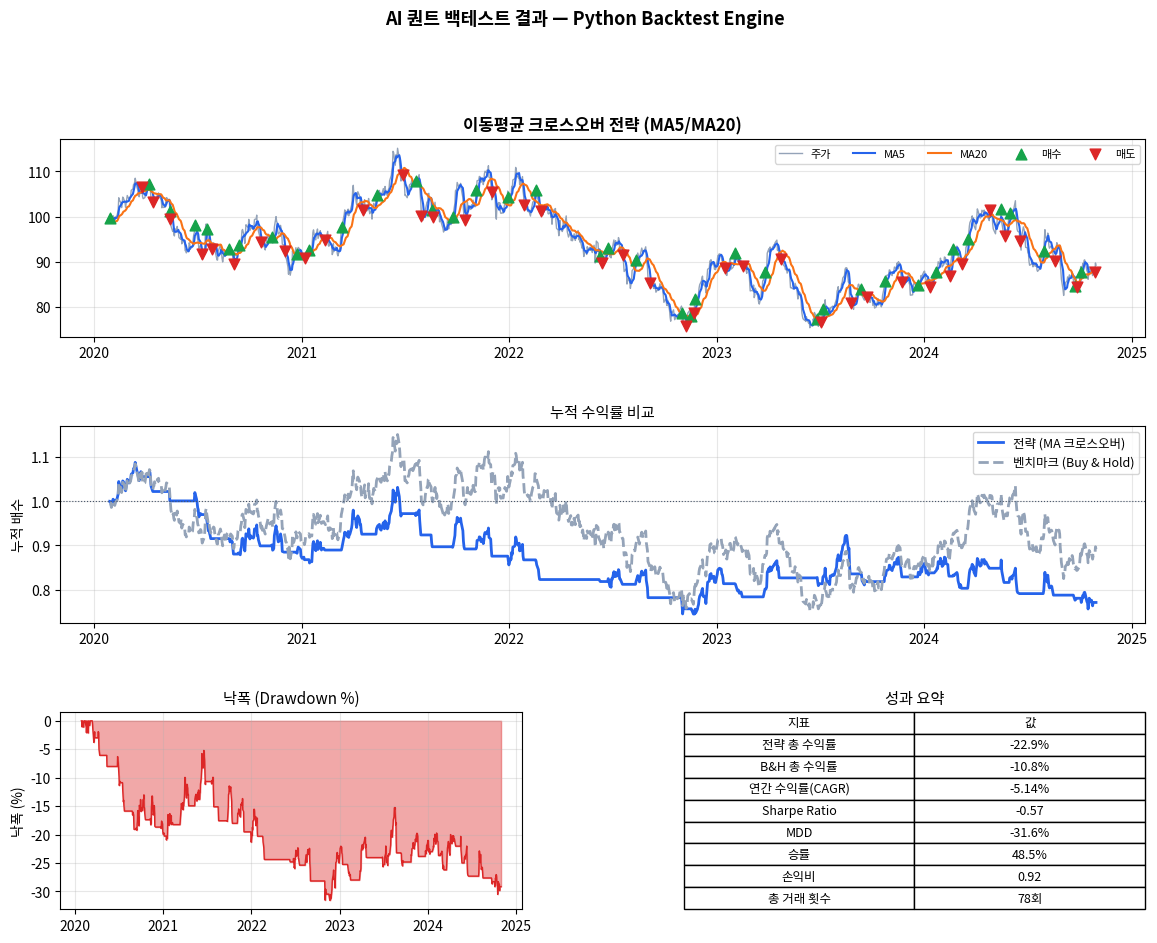

Reproduce this figure in Python.
"""
Backtest.py — 이동평균 크로스오버 전략 백테스트 엔진
=======================================================
Phase 4: 퀀트 전략 & 백테스팅

실행:
    python Backtest.py

출력:
    - 누적 수익률 곡선 (전략 vs 벤치마크 Buy & Hold)
    - 연간 수익률, Sharpe Ratio, MDD, 승률, 손익비

NCS 자산운용(080302) 연계:
    - 성과 분석: 누적 수익률, 변동성, Sharpe Ratio
    - 리스크 분석: MDD(최대낙폭), 하락 구간 시각화
"""

from __future__ import annotations

import numpy as np
import pandas as pd
import matplotlib
import matplotlib.pyplot as plt
import matplotlib.gridspec as gridspec

matplotlib.use("Agg")

# ──────────────────────────────────────────────────────────────
# 1. 시뮬레이션 주가 데이터 생성 (실무에서는 yfinance로 교체)
# ──────────────────────────────────────────────────────────────

def generate_price_series(
    n_days: int = 1260,        # 약 5년 (252 거래일/년)
    start_price: float = 100.0,
    annual_return: float = 0.08,
    annual_vol: float = 0.20,
    seed: int = 42,
) -> pd.Series:
    """기하 브라운 운동(GBM)으로 주가 시뮬레이션"""
    rng = np.random.default_rng(seed)
    dt = 1 / 252
    mu = annual_return
    sigma = annual_vol

    daily_returns = rng.normal(
        loc=(mu - 0.5 * sigma**2) * dt,
        scale=sigma * np.sqrt(dt),
        size=n_days,
    )

    prices = start_price * np.exp(np.cumsum(daily_returns))
    prices = np.insert(prices, 0, start_price)

    dates = pd.date_range(start="2020-01-01", periods=len(prices), freq="B")
    return pd.Series(prices, index=dates, name="Close")


# ──────────────────────────────────────────────────────────────
# 2. 이동평균 크로스오버 전략
# ──────────────────────────────────────────────────────────────

def ma_crossover_strategy(
    prices: pd.Series,
    fast: int = 5,
    slow: int = 20,
) -> pd.DataFrame:
    """
    골든/데드크로스 매매 신호 생성
    - 골든크로스 (fast > slow): 매수 포지션 진입
    - 데드크로스 (fast < slow): 포지션 청산
    """
    df = pd.DataFrame({"Close": prices})
    df["MA_fast"] = df["Close"].rolling(fast).mean()
    df["MA_slow"] = df["Close"].rolling(slow).mean()

    # 포지션: 1 = 롱, 0 = 현금
    df["Signal"] = 0
    df.loc[df["MA_fast"] > df["MA_slow"], "Signal"] = 1
    df["Position"] = df["Signal"].shift(1).fillna(0)  # 다음날 진입

    # 일별 수익률
    df["Ret"] = df["Close"].pct_change()
    df["Strategy_Ret"] = df["Position"] * df["Ret"]
    df["BuyHold_Ret"] = df["Ret"]

    # 누적 수익률
    df["Strategy_Cum"] = (1 + df["Strategy_Ret"]).cumprod()
    df["BuyHold_Cum"]  = (1 + df["BuyHold_Ret"]).cumprod()

    return df.dropna()


# ──────────────────────────────────────────────────────────────
# 3. 성과 지표 계산
# ──────────────────────────────────────────────────────────────

def calc_metrics(df: pd.DataFrame, risk_free: float = 0.03) -> dict:
    """
    핵심 퀀트 성과 지표 계산
    - 연간 수익률 (CAGR)
    - Sharpe Ratio
    - MDD (Maximum Drawdown)
    - 승률 (Win Rate)
    - 손익비 (Profit Factor)
    """
    ret = df["Strategy_Ret"].dropna()
    cum = df["Strategy_Cum"]
    n_years = len(ret) / 252

    # CAGR
    cagr = float(cum.iloc[-1] ** (1 / n_years) - 1) if n_years > 0 else 0.0

    # Sharpe Ratio
    excess = ret - risk_free / 252
    sharpe = float(excess.mean() / excess.std() * np.sqrt(252)) if excess.std() > 0 else 0.0

    # MDD
    rolling_max = cum.cummax()
    drawdown = (cum - rolling_max) / rolling_max
    mdd = float(drawdown.min())

    # 승률 & 손익비
    wins  = ret[ret > 0]
    losses = ret[ret < 0]
    win_rate = len(wins) / len(ret[ret != 0]) if len(ret[ret != 0]) > 0 else 0.0
    profit_factor = (
        float(wins.sum() / abs(losses.sum()))
        if len(losses) > 0 and losses.sum() != 0
        else float("inf")
    )

    # 총 거래 횟수 (포지션 전환)
    signals = df["Position"].diff().abs()
    n_trades = int(signals[signals > 0].count())

    return {
        "cagr": cagr,
        "sharpe": sharpe,
        "mdd": mdd,
        "win_rate": win_rate,
        "profit_factor": profit_factor,
        "n_trades": n_trades,
        "total_return": float(cum.iloc[-1] - 1),
        "bh_return": float(df["BuyHold_Cum"].iloc[-1] - 1),
    }


# ──────────────────────────────────────────────────────────────
# 4. 시각화
# ──────────────────────────────────────────────────────────────

def plot_backtest(df: pd.DataFrame, metrics: dict, fast: int, slow: int) -> None:
    """백테스트 결과 4개 패널 시각화"""
    fig = plt.figure(figsize=(14, 10))
    gs = gridspec.GridSpec(3, 2, figure=fig, hspace=0.45, wspace=0.35)

    # ── 1. 주가 + 이동평균선 ──────────────────────────────────
    ax1 = fig.add_subplot(gs[0, :])
    ax1.plot(df.index, df["Close"],   color="#94a3b8", lw=1,   label="주가")
    ax1.plot(df.index, df["MA_fast"], color="#2563eb", lw=1.5, label=f"MA{fast}")
    ax1.plot(df.index, df["MA_slow"], color="#f97316", lw=1.5, label=f"MA{slow}")

    # 매수/매도 신호 마킹
    buy_mask  = (df["Position"] == 1) & (df["Position"].shift(1) == 0)
    sell_mask = (df["Position"] == 0) & (df["Position"].shift(1) == 1)
    ax1.scatter(df.index[buy_mask],  df["Close"][buy_mask],  marker="^", color="#16a34a", s=60, zorder=5, label="매수")
    ax1.scatter(df.index[sell_mask], df["Close"][sell_mask], marker="v", color="#dc2626", s=60, zorder=5, label="매도")
    ax1.set_title(f"이동평균 크로스오버 전략 (MA{fast}/MA{slow})", fontsize=12, fontweight="bold")
    ax1.legend(fontsize=8, ncol=5)
    ax1.grid(True, alpha=0.3)

    # ── 2. 누적 수익률 비교 ───────────────────────────────────
    ax2 = fig.add_subplot(gs[1, :])
    ax2.plot(df.index, df["Strategy_Cum"], color="#2563eb", lw=2, label="전략 (MA 크로스오버)")
    ax2.plot(df.index, df["BuyHold_Cum"],  color="#94a3b8", lw=2, linestyle="--", label="벤치마크 (Buy & Hold)")
    ax2.axhline(1.0, color="#475569", lw=0.8, linestyle=":")
    ax2.set_title("누적 수익률 비교", fontsize=11)
    ax2.set_ylabel("누적 배수")
    ax2.legend(fontsize=9)
    ax2.grid(True, alpha=0.3)

    # ── 3. Drawdown ───────────────────────────────────────────
    ax3 = fig.add_subplot(gs[2, 0])
    rolling_max = df["Strategy_Cum"].cummax()
    drawdown    = (df["Strategy_Cum"] - rolling_max) / rolling_max
    ax3.fill_between(df.index, drawdown * 100, 0, color="#dc2626", alpha=0.4)
    ax3.plot(df.index, drawdown * 100, color="#dc2626", lw=1)
    ax3.set_title("낙폭 (Drawdown %)", fontsize=11)
    ax3.set_ylabel("낙폭 (%)")
    ax3.grid(True, alpha=0.3)

    # ── 4. 성과 요약 텍스트 ───────────────────────────────────
    ax4 = fig.add_subplot(gs[2, 1])
    ax4.axis("off")
    lines = [
        ("전략 총 수익률",   f"{metrics['total_return']:+.1%}"),
        ("B&H 총 수익률",    f"{metrics['bh_return']:+.1%}"),
        ("연간 수익률(CAGR)", f"{metrics['cagr']:+.2%}"),
        ("Sharpe Ratio",     f"{metrics['sharpe']:.2f}"),
        ("MDD",              f"{metrics['mdd']:.1%}"),
        ("승률",             f"{metrics['win_rate']:.1%}"),
        ("손익비",           f"{metrics['profit_factor']:.2f}"),
        ("총 거래 횟수",     f"{metrics['n_trades']}회"),
    ]
    row_colors = [
        ("#dbeafe", "#fff") if i % 2 == 0 else ("#eff6ff", "#fff")
        for i in range(len(lines))
    ]
    table = ax4.table(
        cellText=lines,
        colLabels=["지표", "값"],
        cellLoc="center",
        loc="center",
        bbox=[0, 0, 1, 1],
    )
    table.auto_set_font_size(False)
    table.set_fontsize(9)
    ax4.set_title("성과 요약", fontsize=11)

    # 합격 기준 강조
    if metrics["sharpe"] > 1.0:
        fig.text(0.52, 0.05, "[완료] Sharpe > 1.0 합격", color="#16a34a", fontsize=10, ha="center")
    if metrics["mdd"] > -0.15:
        fig.text(0.52, 0.02, "[완료] MDD < -15% 합격", color="#16a34a", fontsize=10, ha="center")

    plt.suptitle("AI 퀀트 백테스트 결과 — Python Backtest Engine", fontsize=13, fontweight="bold", y=1.01)
    plt.savefig("backtest_result.png", dpi=130, bbox_inches="tight")
    print("[완료] 차트 저장: backtest_result.png")
    plt.close(fig)


# ──────────────────────────────────────────────────────────────
# 5. 메인 실행
# ──────────────────────────────────────────────────────────────

if __name__ == "__main__":
    # 파라미터 설정
    FAST = 5
    SLOW = 20
    N_DAYS = 1260  # 약 5년

    print("=" * 55)
    print("  AI 퀀트 백테스트 엔진 — 이동평균 크로스오버 전략")
    print("=" * 55)

    # 1. 주가 데이터 생성
    prices = generate_price_series(n_days=N_DAYS)
    print(f"[성과] 주가 데이터: {len(prices)}일 ({prices.index[0].date()} ~ {prices.index[-1].date()})")

    # 2. 전략 실행
    df = ma_crossover_strategy(prices, fast=FAST, slow=SLOW)

    # 3. 성과 계산
    metrics = calc_metrics(df)

    # 4. 결과 출력
    print("\n[통계] 백테스트 성과 지표")
    print("-" * 35)
    print(f"  전략 총 수익률  : {metrics['total_return']:+.1%}")
    print(f"  B&H 총 수익률   : {metrics['bh_return']:+.1%}")
    print(f"  연간 수익률(CAGR): {metrics['cagr']:+.2%}")
    print(f"  Sharpe Ratio    : {metrics['sharpe']:.2f}  {'[완료]' if metrics['sharpe'] > 1.0 else '[경고]'} (기준 > 1.0)")
    print(f"  MDD             : {metrics['mdd']:.1%}  {'[완료]' if metrics['mdd'] > -0.15 else '[경고]'} (기준 < -15%)")
    print(f"  승률            : {metrics['win_rate']:.1%}")
    print(f"  손익비          : {metrics['profit_factor']:.2f}")
    print(f"  총 거래 횟수    : {metrics['n_trades']}회")
    print("-" * 35)

    # 합격 판정
    pass_sharpe = metrics["sharpe"] > 1.0
    pass_mdd    = metrics["mdd"] > -0.15
    print(f"\n[목표] 취업 포트폴리오 합격 기준 체크")
    print(f"  Sharpe > 1.0 : {'합격 [완료]' if pass_sharpe else '미달 [경고]'}")
    print(f"  MDD < -15%   : {'합격 [완료]' if pass_mdd else '미달 [경고]'}")

    # 5. 시각화
    plot_backtest(df, metrics, fast=FAST, slow=SLOW)
    print("\n실행 완료! backtest_result.png 를 확인하세요.")
